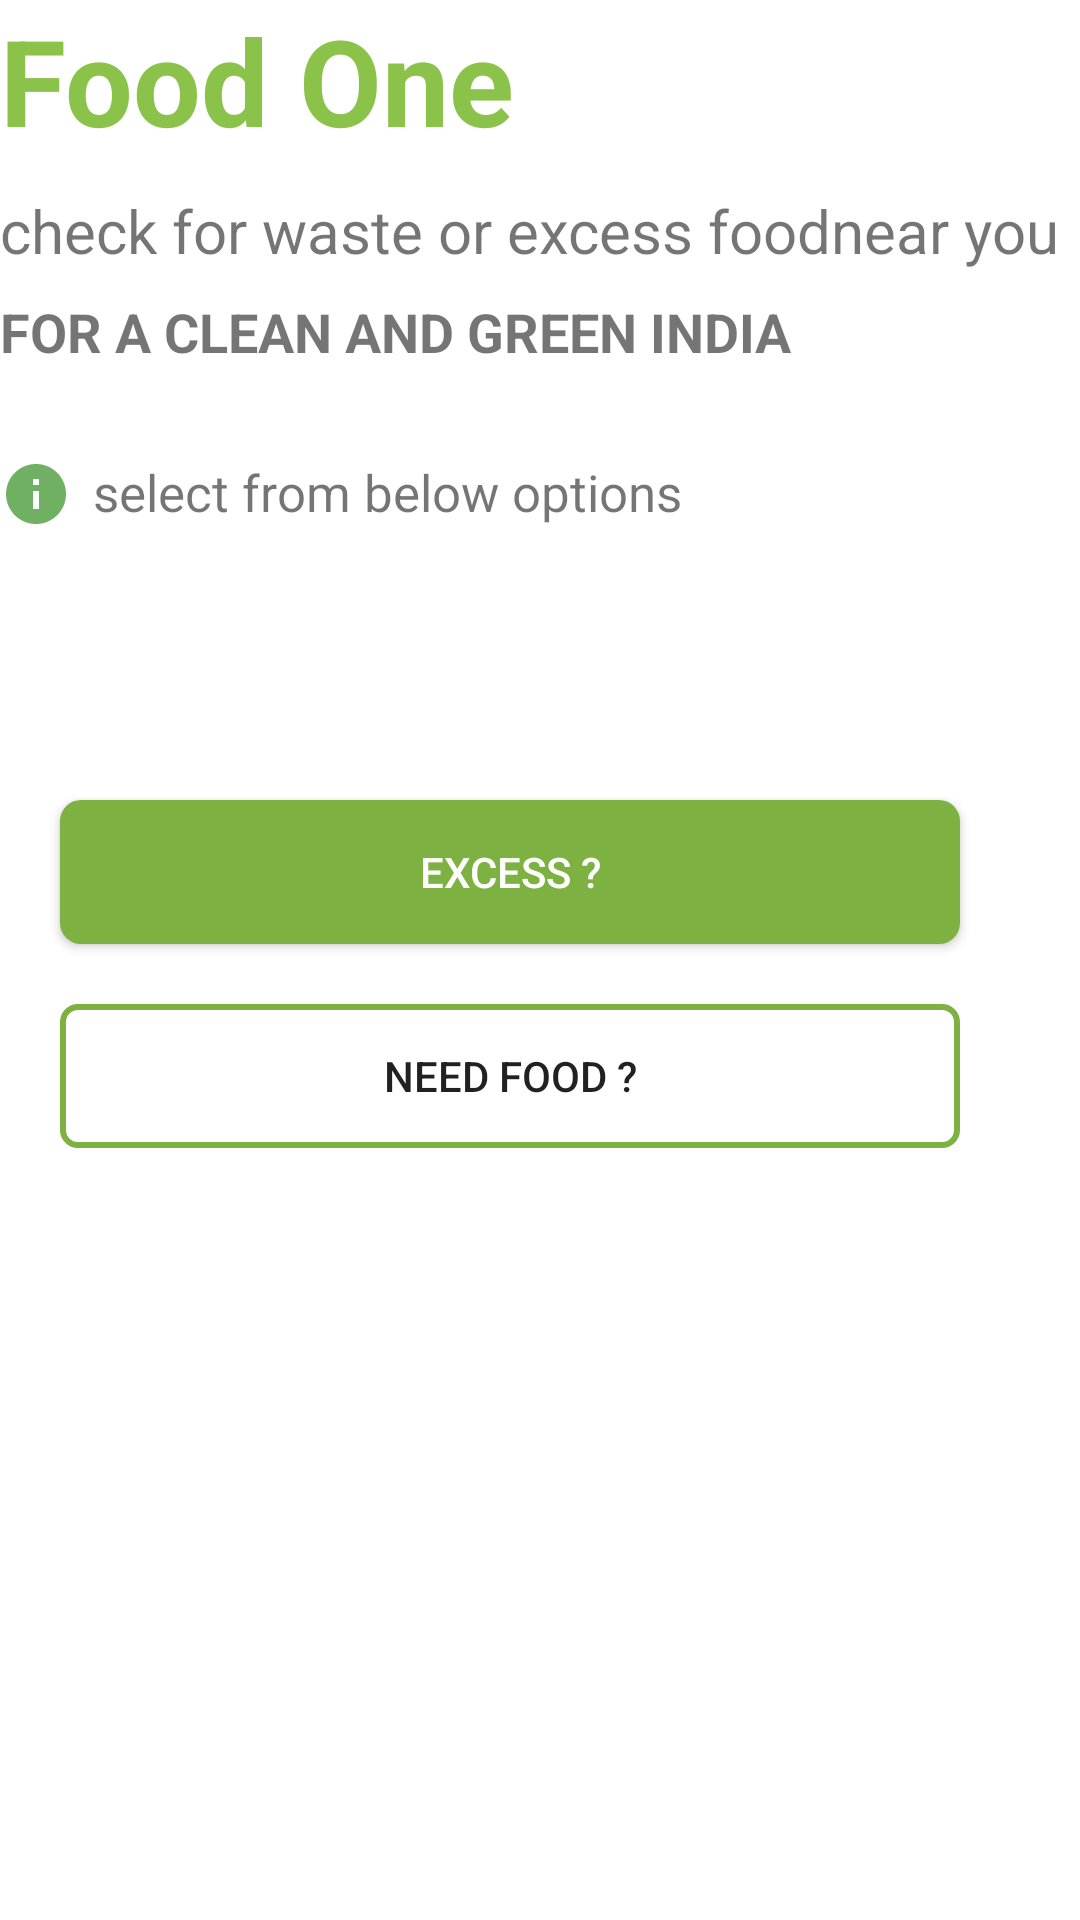

The Android layout XML behind this screen, and the referenced resources:
<!-- AndroidManifest.xml: application theme Theme.FOODONE -->
<!-- res/layout/activity_userportal.xml -->
<?xml version="1.0" encoding="utf-8"?>
<LinearLayout xmlns:android="http://schemas.android.com/apk/res/android"
    xmlns:app="http://schemas.android.com/apk/res-auto"
    xmlns:tools="http://schemas.android.com/tools"
    android:layout_width="match_parent"
    android:layout_height="match_parent"
    tools:context=".userportal"
    android:layout_marginTop="25dp"
    android:orientation="vertical"
    android:layout_marginStart="25dp">

    <TextView
        android:layout_width="match_parent"
        android:layout_height="wrap_content"
        android:text="Food One"
        android:textStyle="bold"
        android:textSize="40sp"
        android:textColor="#8BC34A"/>
    <TextView
        android:layout_width="wrap_content"
        android:layout_height="wrap_content"
        android:text="@string/appdes"
        android:textSize="20sp"
        android:layout_marginTop="10dp"/>
    <TextView
        android:layout_width="wrap_content"
        android:layout_height="wrap_content"
        android:text="@string/des2"
        android:layout_marginTop="8dp"
        android:textSize="18sp"
        android:textStyle="bold"
        />
    <TextView
        android:layout_width="wrap_content"
        android:layout_height="wrap_content"
        android:text="select from below options"
        android:drawableStart="@drawable/iinf"
        android:layout_marginTop="30dp"
        android:textSize="17sp"
        android:drawablePadding="7dp"/>
    <androidx.appcompat.widget.AppCompatButton
        android:layout_width="match_parent"
        android:layout_height="wrap_content"
        android:layout_marginStart="20dp"
        android:layout_marginEnd="40dp"
        android:id="@+id/btnexcess"
        android:background="@drawable/custom_btn"
        android:textColor="#ffff"
        android:layout_marginTop="90dp"
        android:text="Excess ?"/>
    <androidx.appcompat.widget.AppCompatButton
        android:layout_width="match_parent"
        android:layout_height="wrap_content"
        android:layout_marginStart="20dp"
        android:layout_marginEnd="40dp"
        android:id="@+id/btnneed"
        android:background="@drawable/custom_btn2"
        android:layout_marginTop="20dp"
        android:text="Need Food ?"/>



</LinearLayout>
<!-- resources referenced by this layout -->
<resources>
  <!-- drawable custom_btn (drawable) -->
  <?xml version="1.0" encoding="utf-8"?>
  <shape xmlns:android="http://schemas.android.com/apk/res/android" android:shape="rectangle"
      >
      <solid android:color="#7DB141"/>
      <corners android:radius="7dp"/>
  
  </shape>
  <!-- drawable custom_btn2 (drawable) -->
  <?xml version="1.0" encoding="utf-8"?>
  <shape xmlns:android="http://schemas.android.com/apk/res/android" android:shape="rectangle">
  
      <stroke android:color="#7DB141" android:width="2dp"/>
  <corners android:radius="5dp"/>
  </shape>
  <!-- drawable iinf (drawable) -->
  <vector android:height="24dp" android:tint="#6FB062"
      android:viewportHeight="24" android:viewportWidth="24"
      android:width="24dp" xmlns:android="http://schemas.android.com/apk/res/android">
      <path android:fillColor="@android:color/white" android:pathData="M12,2C6.48,2 2,6.48 2,12s4.48,10 10,10 10,-4.48 10,-10S17.52,2 12,2zM13,17h-2v-6h2v6zM13,9h-2L11,7h2v2z"/>
  </vector>
  <string name="appdes">check for waste or excess foodnear you</string>
  <string name="des2">FOR A CLEAN AND GREEN INDIA</string>
  <style name="Theme.FOODONE" parent="Theme.MaterialComponents.DayNight.NoActionBar">
          
          <item name="colorPrimary">#7DB141</item>
          <item name="colorPrimaryVariant">#7DB141</item>
          <item name="colorOnPrimary">@color/white</item>
          
          <item name="colorSecondary">@color/teal_200</item>
          <item name="colorSecondaryVariant">@color/teal_700</item>
          <item name="colorOnSecondary">@color/black</item>
          
          <item name="android:statusBarColor" tools:targetApi="l">?attr/colorPrimaryVariant</item>
          
      </style>
  <!-- not gathered from this repository: default colours our renderer supplied (Android Studio template values) -->
  <color name="teal_200">#FF03DAC5</color>
  <color name="teal_700">#FF018786</color>
  <color name="black">#FF000000</color>
  <color name="white">#FFFFFFFF</color>
</resources>
